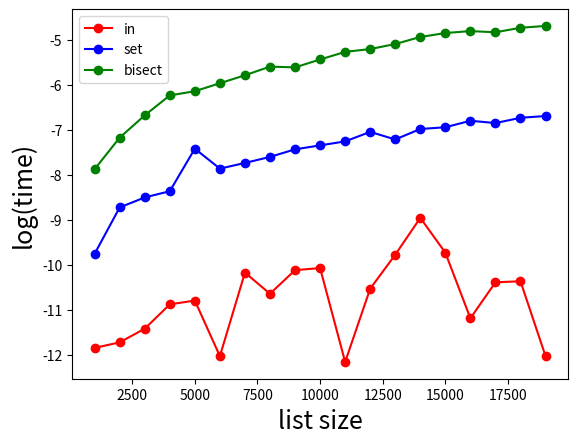

Reproduce this figure in Python.
import random
import bisect
import matplotlib.pyplot as plt
import math
import time

def method_in(a,b,c):
    start_time = time.time()
    for i,x in enumerate(a):
        if x in b:
            c[i] = 1
            return(time.time()-start_time)   

def method_set_in(a,b,c):
    start_time = time.time()
    s = set(b)
    for i,x in enumerate(a):
        if x in s:
            c[i] = 1
    return(time.time()-start_time)

def method_bisect(a,b,c):
    start_time = time.time()
    b.sort()
    for i,x in enumerate(a):
        index = bisect.bisect_left(b,x)
        if index < len(a):
            if x == b[index]:
                c[i] = 1
    return(time.time()-start_time)\

def profile():                                        
    time_method_in = [] 
    time_method_set_in = []
    time_method_bisect = []

    Nls = [x for x in range(1000,20000,1000)]
    for N in Nls:                                         
        a = [x for x in range(0,N)]
        random.shuffle(a)
        b = [x for x in range(0,N)]
        random.shuffle(b)
        c = [0 for x in range(0,N)]

        time_method_in.append(math.log(method_in(a,b,c)))
        time_method_set_in.append(math.log(method_set_in(a,b,c)))
        time_method_bisect.append(math.log(method_bisect(a,b,c)))

    plt.plot(Nls,time_method_in,marker='o',color='r',linestyle='-',label='in')
    plt.plot(Nls,time_method_set_in,marker='o',color='b',linestyle='-',label='set')
    plt.plot(Nls,time_method_bisect,marker='o',color='g',linestyle='-',label='bisect')
    plt.xlabel('list size', fontsize=18)
    plt.ylabel('log(time)', fontsize=18)
    plt.legend(loc = 'upper left')
    plt.show()

profile()